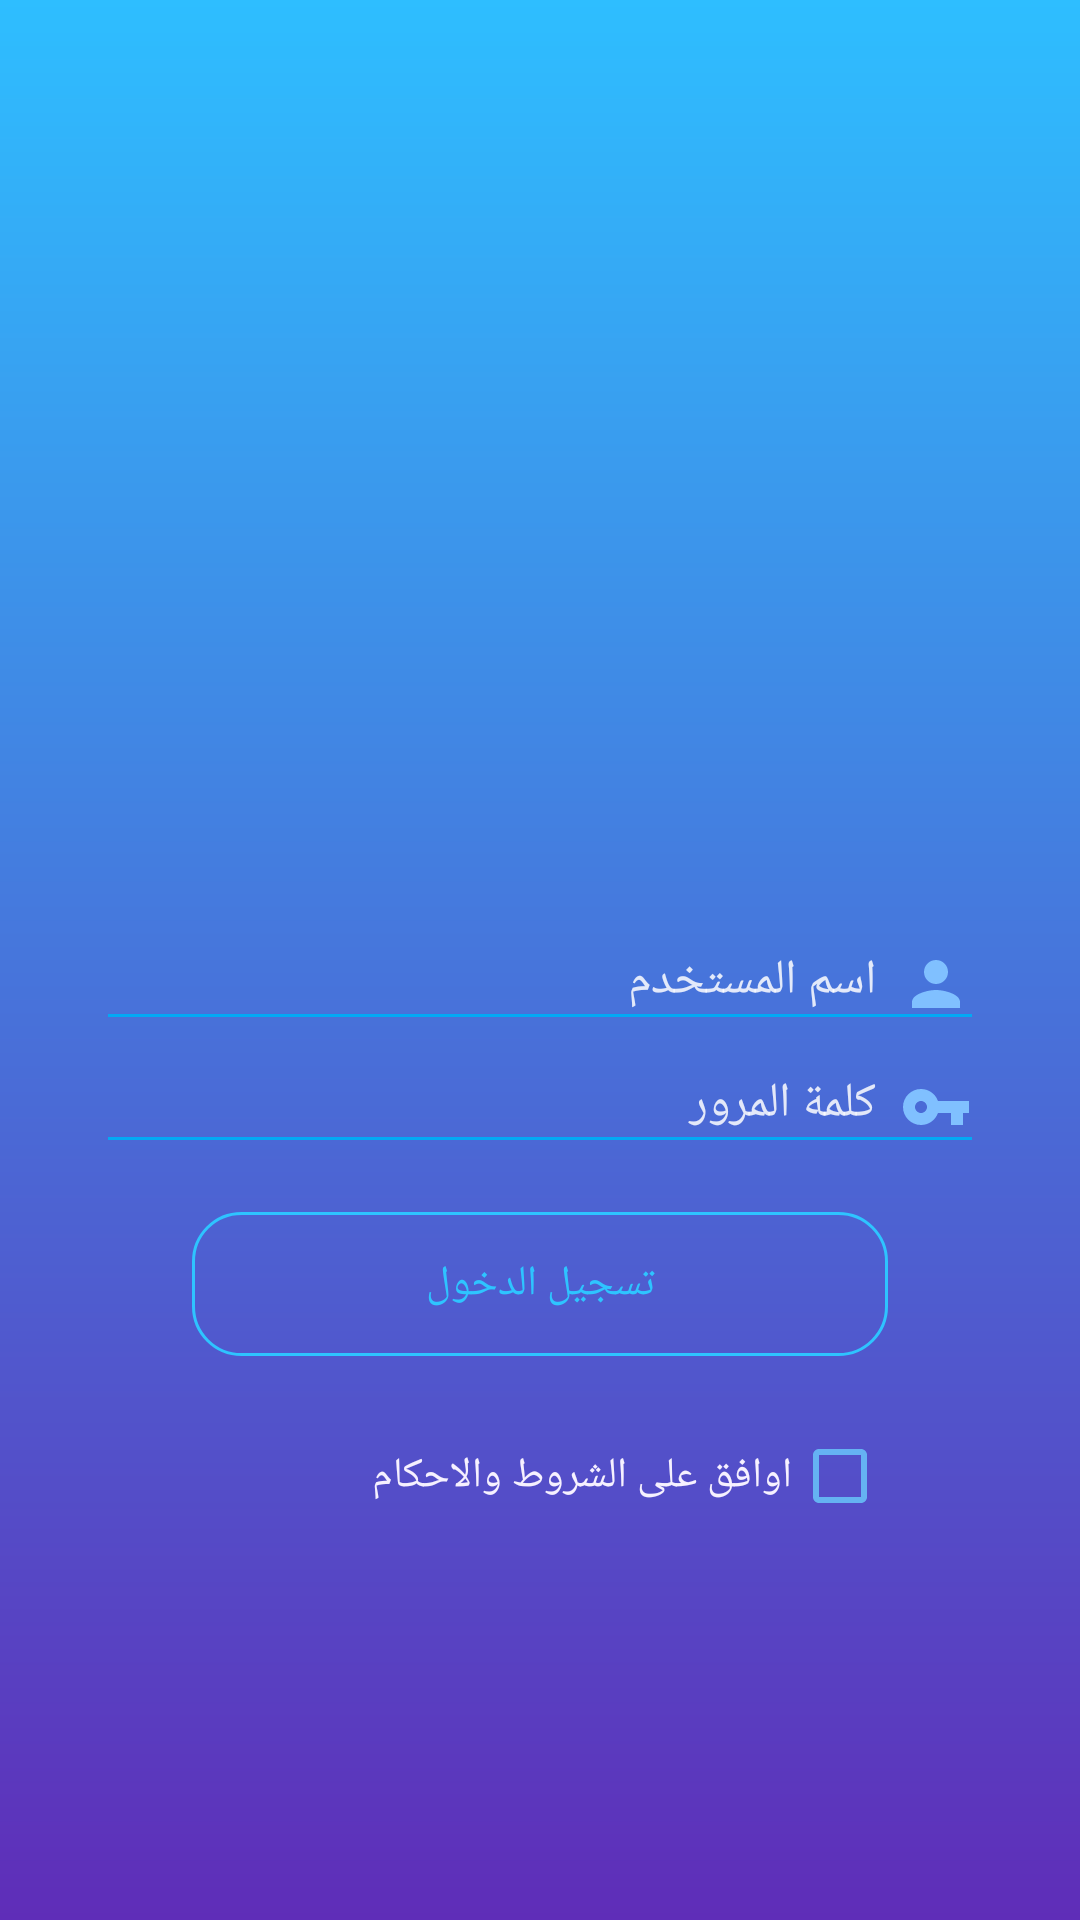

Produce the Android XML layout that renders to this screen, including the resource entries it uses.
<!-- AndroidManifest.xml: application theme Theme.Story -->
<!-- res/layout/activity_login.xml -->
<?xml version="1.0" encoding="utf-8"?>
<LinearLayout xmlns:android="http://schemas.android.com/apk/res/android"
    xmlns:app="http://schemas.android.com/apk/res-auto"
    xmlns:tools="http://schemas.android.com/tools"
    android:layout_width="match_parent"
    android:layout_height="match_parent"
    android:orientation="vertical"
    android:gravity="center"
    android:background="@drawable/gradient1"
    tools:context=".Login">

    <ImageView

        android:src="@drawable/bookstack"
        android:layout_width="150sp"
        android:layout_height="150sp"
        android:layout_marginBottom="32dp"/>
    <EditText
        android:id="@+id/name"
        android:backgroundTint="#03A9F4"
        android:textColor="#79C4FF"
        android:drawablePadding="8sp"
        android:drawableEnd="@drawable/ic_baseline_person_24"
        android:layout_width="match_parent"
        android:layout_height="wrap_content"
        android:layout_marginStart="32dp"
        android:layout_marginEnd="32dp"
        android:textSize="16sp"
        android:textCursorDrawable="@drawable/cursor"
        android:gravity="right"
        android:inputType="text"
        android:textColorHint="#D8FFFFFF"
        android:hint="@string/username"/>

    <EditText
        android:id="@+id/pass"
        android:textColorHint="#D8FFFFFF"
        android:backgroundTint="#03A9F4"
        android:layout_width="match_parent"
        android:layout_height="wrap_content"
        android:layout_marginEnd="32dp"
        android:layout_marginStart="32dp"
        android:textColor="#79C4FF"
        android:hint="@string/password"
        android:textSize="16sp"
        android:gravity="right"
        android:drawablePadding="8sp"
        android:inputType="textPassword"
        android:drawableEnd="@drawable/ic_baseline_vpn_key_24"/>
    <Button
        android:id="@+id/button"
        android:layout_width="match_parent"
        android:layout_height="wrap_content"
        android:text="@string/login"
        android:textAllCaps="false"
        app:backgroundTint="@null"
        android:textColor="#2EC4FF"
        android:background="@drawable/back"
        android:layout_marginTop="16dp"
        android:layout_marginEnd="64dp"
        android:layout_marginStart="64dp"
        />

    <CheckBox
        android:id="@+id/check"
        android:layout_width="match_parent"
        android:layout_height="wrap_content"
        android:layout_marginTop="16dp"
        android:layout_marginEnd="64dp"
        android:layout_marginStart="64dp"
        android:gravity="right|center"
        android:layoutDirection="rtl"
        android:textColor="#F6F1FF"
        android:buttonTint="#C36AD0FF"
        android:text="@string/agree"/>






</LinearLayout>
<!-- resources referenced by this layout -->
<resources>
  <!-- drawable back (drawable) -->
  <?xml version="1.0" encoding="utf-8"?>
  <shape xmlns:android="http://schemas.android.com/apk/res/android"
      android:shape="rectangle">
   <stroke
       android:color="#2EC4FF"
       android:width="1dp"/>
   <corners android:radius="16dp"/>
  </shape>
  <!-- drawable cursor (drawable) -->
  <?xml version="1.0" encoding="utf-8"?>
  <shape android:shape="rectangle"
      xmlns:android="http://schemas.android.com/apk/res/android">
      <size android:width="2dp"
          android:height="1dp"/>
      <solid android:color="#03A9F4" />
  
  </shape>
  <!-- drawable gradient1 (drawable) -->
  <?xml version="1.0" encoding="utf-8"?>
  <shape android:shape="rectangle"
      xmlns:android="http://schemas.android.com/apk/res/android">
      <gradient
          android:startColor="#2EBEFF"
          android:endColor="#5F2DB8"
  
          android:angle="-90"/>
  
  
  </shape>
  <!-- drawable ic_baseline_person_24 (drawable) -->
  <vector android:height="24dp" android:tint="#80C0FF"
      android:viewportHeight="24" android:viewportWidth="24"
      android:width="24dp" xmlns:android="http://schemas.android.com/apk/res/android">
      <path android:fillColor="@android:color/white" android:pathData="M12,12c2.21,0 4,-1.79 4,-4s-1.79,-4 -4,-4 -4,1.79 -4,4 1.79,4 4,4zM12,14c-2.67,0 -8,1.34 -8,4v2h16v-2c0,-2.66 -5.33,-4 -8,-4z"/>
  </vector>
  <!-- drawable ic_baseline_vpn_key_24 (drawable) -->
  <vector android:height="24dp" android:tint="#80C0FF"
      android:viewportHeight="24" android:viewportWidth="24"
      android:width="24dp" xmlns:android="http://schemas.android.com/apk/res/android">
      <path android:fillColor="@android:color/white" android:pathData="M12.65,10C11.83,7.67 9.61,6 7,6c-3.31,0 -6,2.69 -6,6s2.69,6 6,6c2.61,0 4.83,-1.67 5.65,-4H17v4h4v-4h2v-4H12.65zM7,14c-1.1,0 -2,-0.9 -2,-2s0.9,-2 2,-2 2,0.9 2,2 -0.9,2 -2,2z"/>
  </vector>
  <string name="agree">اوافق على الشروط والاحكام</string>
  <string name="login">تسجيل الدخول</string>
  <string name="password">كلمة المرور</string>
  <string name="username">اسم المستخدم</string>
  <style name="Theme.Story" parent="Theme.MaterialComponents.DayNight.NoActionBar">
          
          <item name="colorPrimary">@color/purple_500</item>
          <item name="colorPrimaryVariant">@color/purple_700</item>
          <item name="colorOnPrimary">@color/white</item>
          
          <item name="colorSecondary">@color/teal_200</item>
          <item name="colorSecondaryVariant">@color/teal_700</item>
          <item name="colorOnSecondary">@color/black</item>
          
          <item name="android:statusBarColor" tools:targetApi="l">?attr/colorPrimaryVariant</item>
          
          <item name="colorAccent">#74DAFF</item>
      </style>
  <!-- not gathered from this repository: default colours our renderer supplied (Android Studio template values) -->
  <color name="purple_500">#FF6200EE</color>
  <color name="purple_700">#FF3700B3</color>
  <color name="teal_200">#FF03DAC5</color>
  <color name="teal_700">#FF018786</color>
  <color name="black">#FF000000</color>
  <color name="white">#FFFFFFFF</color>
</resources>
